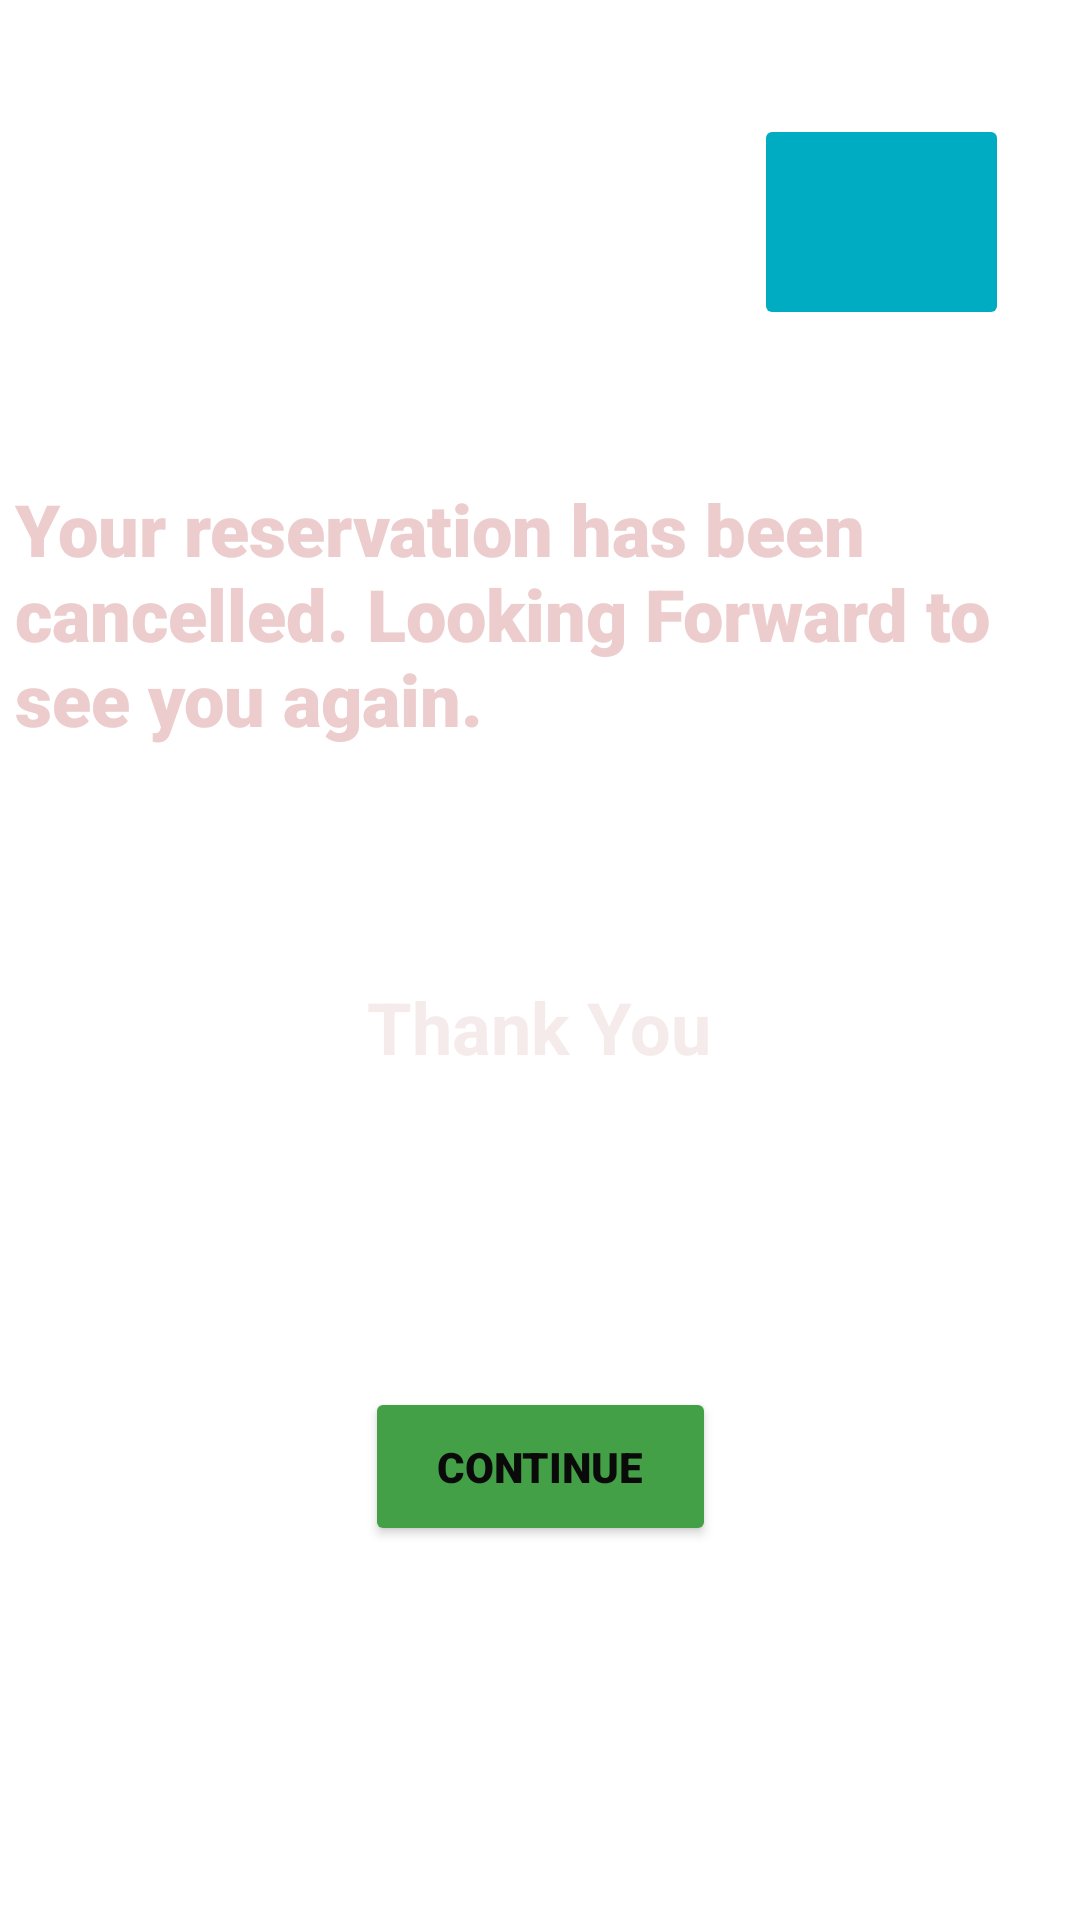

The Android layout XML behind this screen, and the referenced resources:
<!-- AndroidManifest.xml: application theme Theme.HRA -->
<!-- res/layout/activity_cancellationpage.xml -->
<?xml version="1.0" encoding="utf-8"?>

<androidx.constraintlayout.widget.ConstraintLayout xmlns:android="http://schemas.android.com/apk/res/android"
    xmlns:app="http://schemas.android.com/apk/res-auto"
    xmlns:tools="http://schemas.android.com/tools"
    android:layout_width="match_parent"
    android:layout_height="match_parent"
    android:background="@drawable/background">

    <ImageButton
        android:id="@+id/imageButton"
        android:layout_width="85dp"
        android:layout_height="72dp"
        android:layout_marginTop="28dp"
        android:backgroundTint="#00ACC1"
        app:layout_constraintBottom_toTopOf="@+id/textView16"
        app:layout_constraintEnd_toEndOf="parent"
        app:layout_constraintHorizontal_bias="0.914"
        app:layout_constraintStart_toStartOf="parent"
        app:layout_constraintTop_toTopOf="parent"
        app:layout_constraintVertical_bias="0.164"
        app:srcCompat="@drawable/signout"
        tools:ignore="SpeakableTextPresentCheck" />

    <TextView
        android:id="@+id/textView16"
        android:layout_width="350dp"
        android:layout_height="126dp"
        android:layout_marginTop="160dp"
        android:fontFamily="sans-serif-black"
        android:text="Your reservation has been cancelled. Looking Forward to see you again."
        android:textColor="#ECCCCC"
        android:textSize="24sp"
        android:textStyle="normal|bold"
        app:layout_constraintEnd_toEndOf="parent"
        app:layout_constraintStart_toStartOf="parent"
        app:layout_constraintTop_toTopOf="parent" />

    <TextView
        android:id="@+id/textView20"
        android:layout_width="162dp"
        android:layout_height="44dp"
        android:layout_marginTop="40dp"
        android:text="Thank You"
        android:textAlignment="center"
        android:textColor="#F6EBEB"
        android:textSize="24sp"
        android:textStyle="normal|bold"
        app:layout_constraintEnd_toEndOf="parent"
        app:layout_constraintHorizontal_bias="0.497"
        app:layout_constraintStart_toStartOf="parent"
        app:layout_constraintTop_toBottomOf="@+id/textView16" />

    <Button
        android:id="@+id/button3"
        android:layout_width="117dp"
        android:layout_height="53dp"
        android:layout_marginTop="84dp"
        android:backgroundTint="#43A047"
        android:fontFamily="sans-serif-black"
        android:text="Continue"
        android:textColor="#0B0A0A"
        app:layout_constraintBottom_toBottomOf="parent"
        app:layout_constraintEnd_toEndOf="parent"
        app:layout_constraintStart_toStartOf="parent"
        app:layout_constraintTop_toBottomOf="@+id/textView20"
        app:layout_constraintVertical_bias="0.062" />

</androidx.constraintlayout.widget.ConstraintLayout>
<!-- resources referenced by this layout -->
<resources>
  <style name="Theme.HRA" parent="Theme.MaterialComponents.DayNight.DarkActionBar">
          
          <item name="colorPrimary">@color/purple_500</item>
          <item name="colorPrimaryVariant">@color/purple_700</item>
          <item name="colorOnPrimary">@color/white</item>
          
          <item name="colorSecondary">@color/teal_200</item>
          <item name="colorSecondaryVariant">@color/teal_700</item>
          <item name="colorOnSecondary">@color/black</item>
          
          <item name="android:statusBarColor" tools:targetApi="l">?attr/colorPrimaryVariant</item>
          
      </style>
  <!-- not gathered from this repository: default colours our renderer supplied (Android Studio template values) -->
  <color name="purple_500">#FF6200EE</color>
  <color name="purple_700">#FF3700B3</color>
  <color name="teal_200">#FF03DAC5</color>
  <color name="teal_700">#FF018786</color>
  <color name="black">#FF000000</color>
  <color name="white">#FFFFFFFF</color>
</resources>
